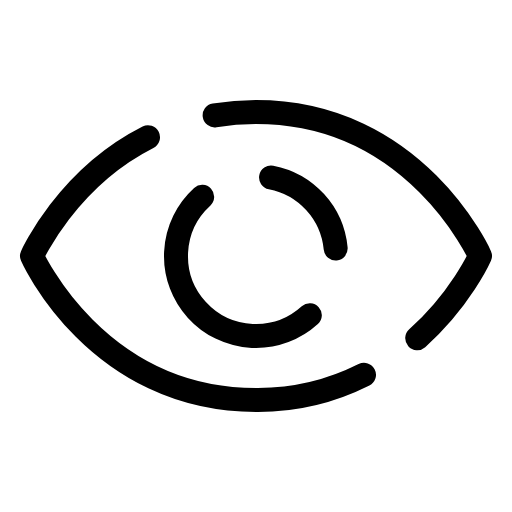
t = 0.00 s
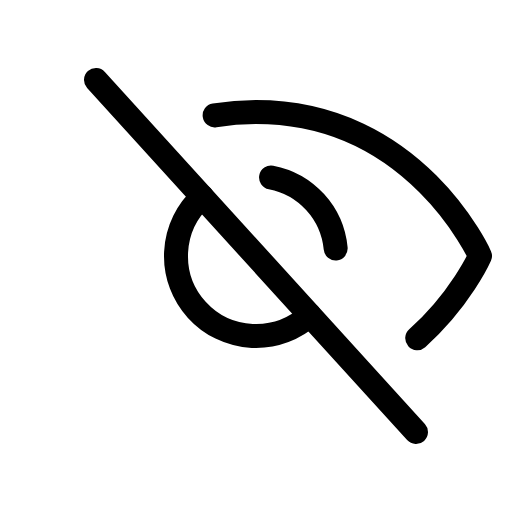
t = 1.20 s
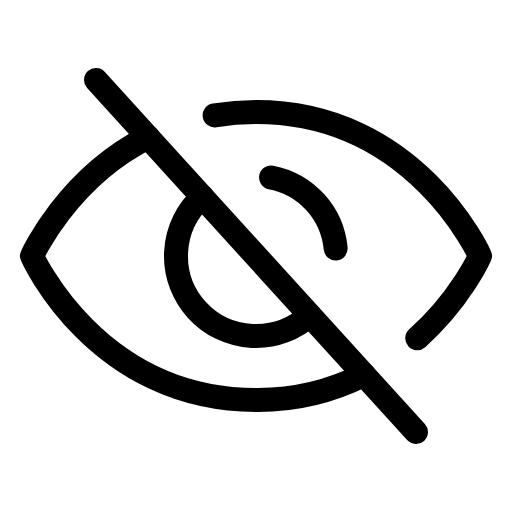
t = 1.58 s
t = 1.95 s: frame unchanged from t = 1.58 s, image omitted
t = 2.70 s: frame unchanged from t = 1.58 s, image omitted
t = 3.45 s: frame unchanged from t = 1.58 s, image omitted

The animated SVG that drew these frames (rendered in a browser with its animation timeline set to each time). Animation: 1 CSS @keyframes rule; one cycle of 4.20 s, repeats indefinitely.

<svg xmlns="http://www.w3.org/2000/svg" viewBox="0 0 256 256">
  <style>
    .draw-line {
      stroke-dasharray: 2000;
      stroke-dashoffset: 0;
    }
    svg:hover .draw-line {
      animation: phosphor-draw-in 3s ease-in-out infinite alternate;
    }
    @keyframes phosphor-draw-in {
      0%   { stroke-dashoffset: 2000; }
      50%  { stroke-dashoffset: 0; }
      100% { stroke-dashoffset: 0; }
    }
  </style><rect width="256" height="256" fill="none"/><line x1="48" y1="40" x2="208" y2="216" fill="none" stroke="currentColor" stroke-linecap="round" stroke-linejoin="round" stroke-width="12" class="draw-line" pathLength="1" style="animation-delay: 0s"/><path d="M154.91,157.6a40,40,0,0,1-53.82-59.2" fill="none" stroke="currentColor" stroke-linecap="round" stroke-linejoin="round" stroke-width="12" class="draw-line" pathLength="1" style="animation-delay: 0.3s"/><path d="M135.53,88.71a40,40,0,0,1,32.3,35.53" fill="none" stroke="currentColor" stroke-linecap="round" stroke-linejoin="round" stroke-width="12" class="draw-line" pathLength="1" style="animation-delay: 0.6s"/><path d="M208.61,169.1C230.41,149.58,240,128,240,128S208,56,128,56a126,126,0,0,0-20.68,1.68" fill="none" stroke="currentColor" stroke-linecap="round" stroke-linejoin="round" stroke-width="12" class="draw-line" pathLength="1" style="animation-delay: 0.9s"/><path d="M74,68.6C33.23,89.24,16,128,16,128s32,72,112,72a118.05,118.05,0,0,0,54-12.6" fill="none" stroke="currentColor" stroke-linecap="round" stroke-linejoin="round" stroke-width="12" class="draw-line" pathLength="1" style="animation-delay: 1.2s"/></svg>
